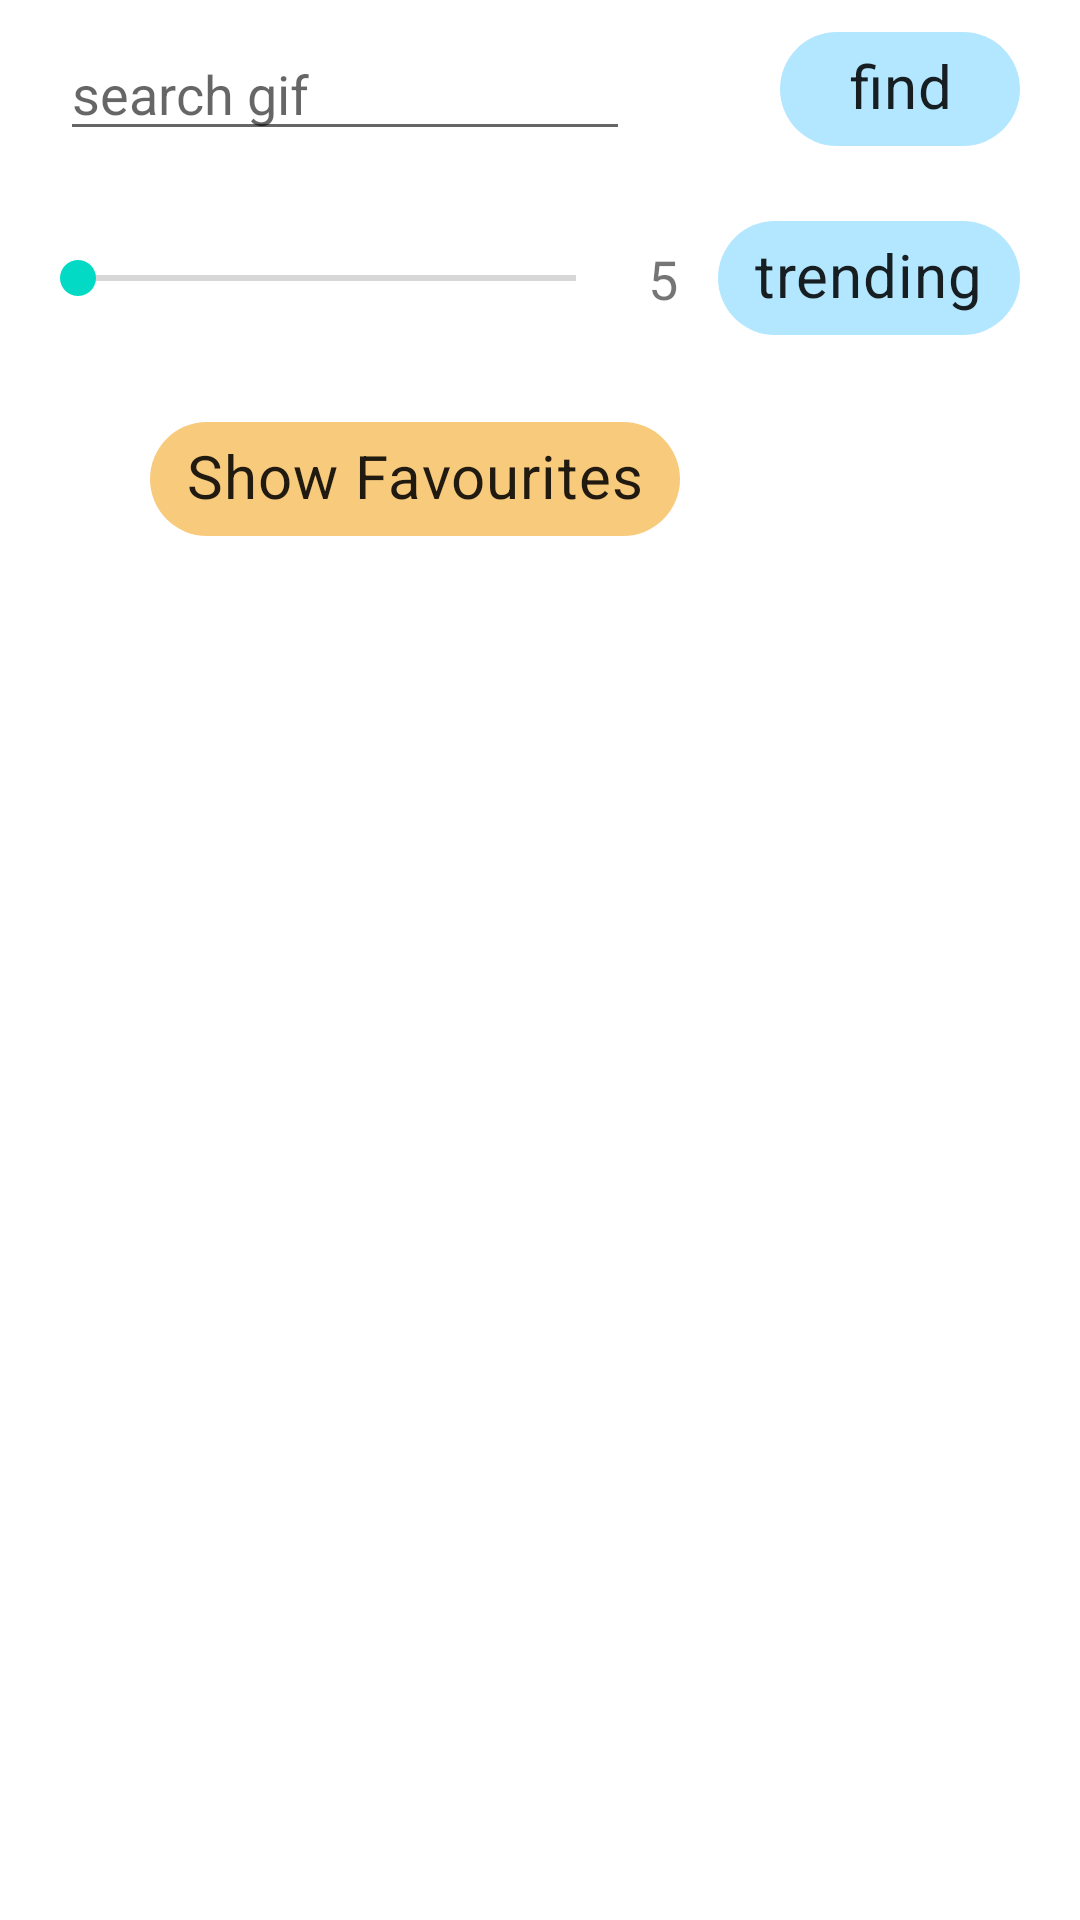

The Android layout XML behind this screen, and the referenced resources:
<!-- AndroidManifest.xml: application theme Theme.MaterialComponents.Light.NoActionBar -->
<!-- res/layout/fragment_home.xml -->
<?xml version="1.0" encoding="utf-8"?>
<androidx.appcompat.widget.LinearLayoutCompat xmlns:android="http://schemas.android.com/apk/res/android"
    xmlns:app="http://schemas.android.com/apk/res-auto"
    xmlns:tools="http://schemas.android.com/tools"
    android:layout_width="match_parent"
    android:layout_height="match_parent"
    android:background="@color/white"
    android:orientation="vertical"
    tools:context=".ui.MainActivity">


    <androidx.constraintlayout.widget.ConstraintLayout
        android:layout_width="match_parent"
        android:layout_height="59dp"
        android:orientation="horizontal"
        android:layout_gravity="center_vertical">
        <EditText
            android:id="@+id/search_et"
            android:layout_width="190dp"
            android:layout_height="wrap_content"
            android:hint="search gif"
            app:layout_constraintTop_toTopOf="parent"
            app:layout_constraintBottom_toBottomOf="parent"
            app:layout_constraintStart_toStartOf="parent"
            android:layout_marginStart="20dp"/>

        <com.google.android.material.chip.Chip
            android:id="@+id/find_gif"
            android:layout_width="80dp"
            android:layout_height="54dp"
            app:layout_constraintEnd_toEndOf="parent"
            app:layout_constraintTop_toTopOf="parent"
            android:layout_marginEnd="20dp"
            android:text="find"
            android:textSize="20sp"
            android:textAlignment="center"
            app:chipBackgroundColor="#B3E7FF"
            app:layout_constraintBottom_toBottomOf="parent"/>

    </androidx.constraintlayout.widget.ConstraintLayout>

    <androidx.constraintlayout.widget.ConstraintLayout
        android:layout_width="match_parent"
        android:layout_height="67dp">

        <androidx.appcompat.widget.AppCompatSeekBar
            android:id="@+id/gifsCount_sb"
            android:layout_width="198dp"
            android:layout_height="wrap_content"
            app:layout_constraintTop_toTopOf="parent"
            app:layout_constraintBottom_toBottomOf="parent"
            app:layout_constraintStart_toStartOf="parent"
            android:layout_marginStart="10dp"/>

        <TextView
            android:id="@+id/counSel_tv"
            android:layout_width="wrap_content"
            android:layout_height="wrap_content"
            app:layout_constraintStart_toEndOf="@id/gifsCount_sb"
            app:layout_constraintTop_toTopOf="@id/gifsCount_sb"
            app:layout_constraintBottom_toBottomOf="@id/gifsCount_sb"
            android:layout_marginStart="8dp"
            android:textSize="18sp"
            android:text="5"/>

        <com.google.android.material.chip.Chip
            android:id="@+id/trending_btn"
            android:layout_width="wrap_content"
            android:layout_height="54dp"
            app:layout_constraintTop_toTopOf="parent"
            app:layout_constraintBottom_toBottomOf="parent"
            app:layout_constraintEnd_toEndOf="parent"
            android:layout_marginEnd="20dp"
            android:textSize="20sp"
            app:chipBackgroundColor="#B3E7FF"
            android:text="trending"
            />

    </androidx.constraintlayout.widget.ConstraintLayout>

    <androidx.constraintlayout.widget.ConstraintLayout
        android:layout_width="match_parent"
        android:layout_height="67dp">

        <com.google.android.material.chip.Chip
            android:id="@+id/chp_favs_btn"
            android:layout_width="wrap_content"
            android:layout_height="54dp"
            app:layout_constraintStart_toStartOf="parent"
            app:layout_constraintTop_toTopOf="parent"
            app:layout_constraintBottom_toBottomOf="parent"
            android:layout_marginStart="50dp"
            android:textSize="20sp"
            app:chipBackgroundColor="#F8CA7B"
            android:text="Show Favourites"
            />
    </androidx.constraintlayout.widget.ConstraintLayout>


    <androidx.recyclerview.widget.RecyclerView
        android:id="@+id/mainsList_rv"
        android:layout_width="match_parent"
        android:layout_height="428dp"

        android:scrollbars="vertical"/>

</androidx.appcompat.widget.LinearLayoutCompat>
<!-- resources referenced by this layout -->
<resources>

  <!-- not gathered from this repository: default colours our renderer supplied (Android Studio template values) -->
  <color name="white">#FFFFFFFF</color>
</resources>
